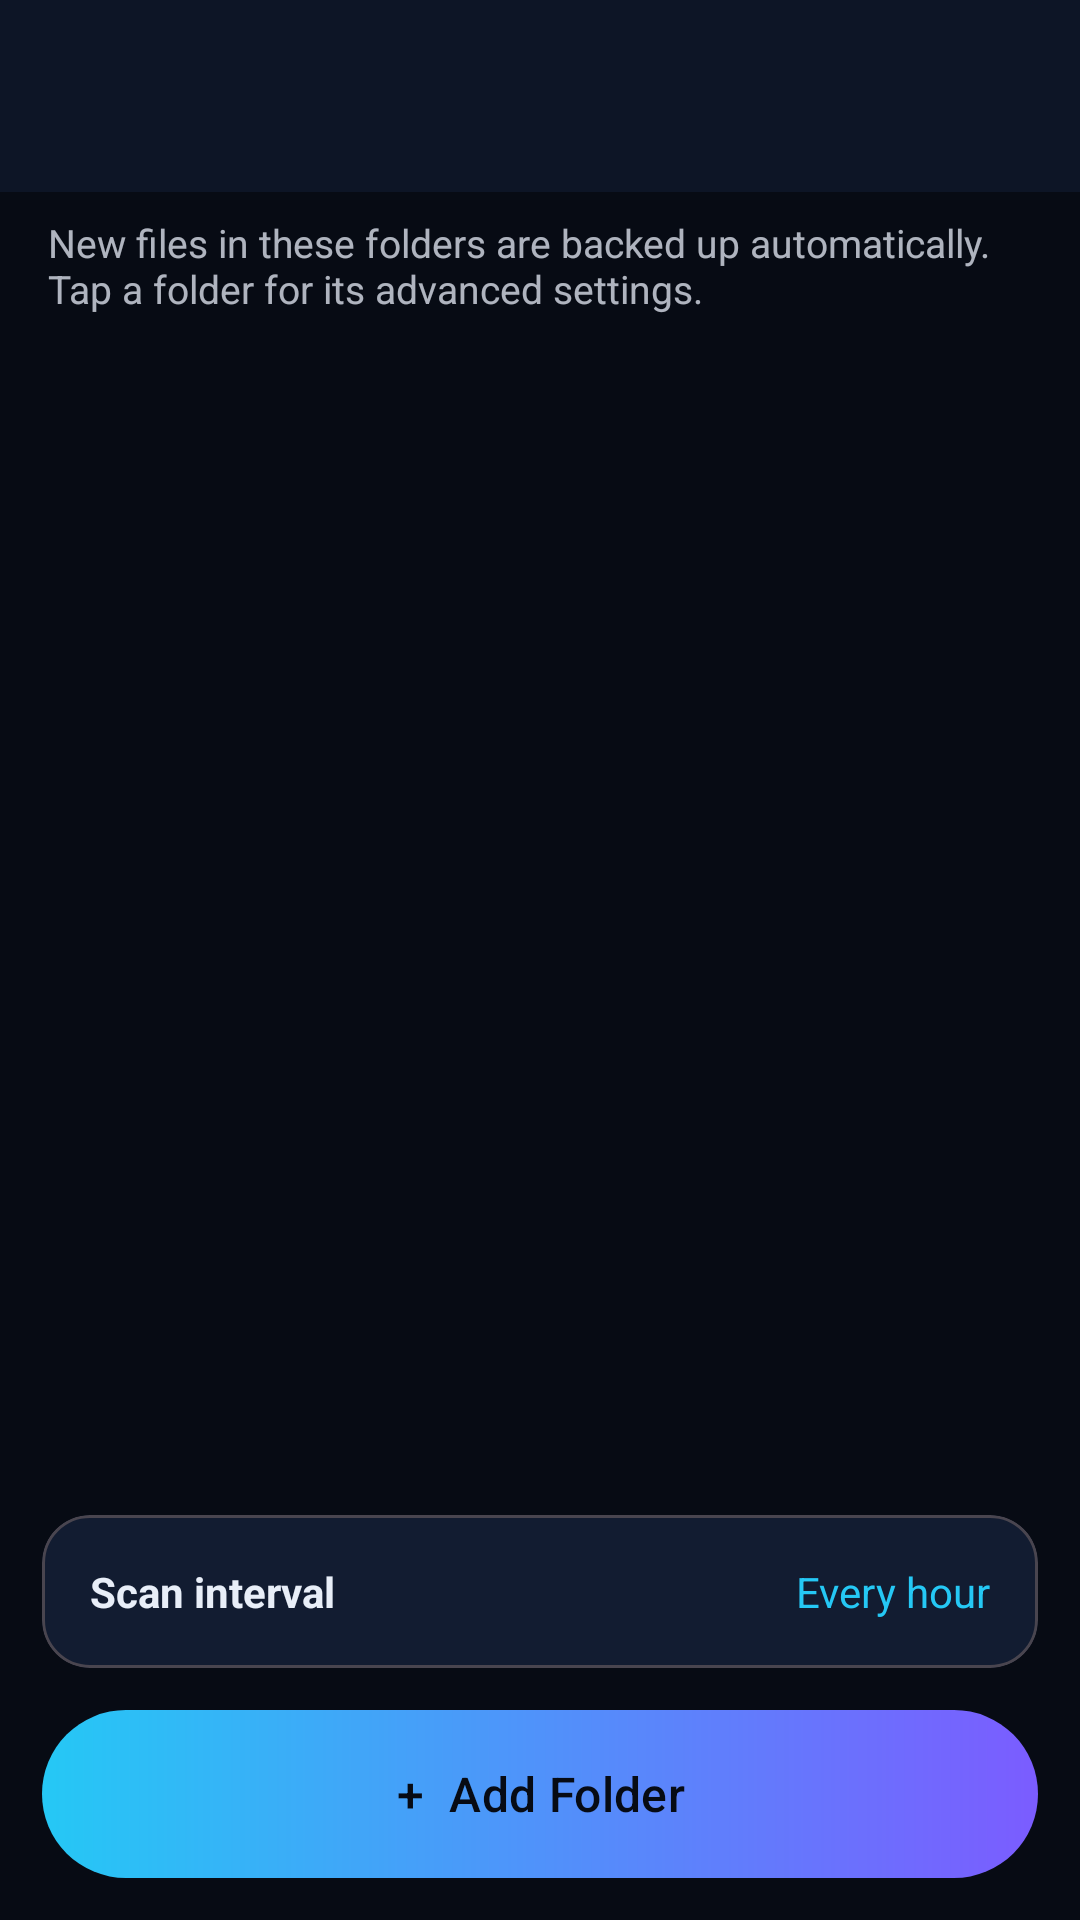

This screen was rendered from an Android layout file. Write that file and the resources it references.
<!-- AndroidManifest.xml: application theme Theme.SvnSpace -->
<!-- res/layout/activity_watched_folders.xml -->
<?xml version="1.0" encoding="utf-8"?>
<LinearLayout xmlns:android="http://schemas.android.com/apk/res/android"
    xmlns:app="http://schemas.android.com/apk/res-auto"
    android:layout_width="match_parent"
    android:layout_height="match_parent"
    android:orientation="vertical">

    <include layout="@layout/view_toolbar" />

    <TextView
        android:id="@+id/txt_intro"
        android:layout_width="match_parent"
        android:layout_height="wrap_content"
        android:paddingStart="16dp"
        android:paddingEnd="16dp"
        android:paddingTop="8dp"
        android:text="New files in these folders are backed up automatically. Tap a folder for its advanced settings."
        android:textColor="?attr/colorOnSurface"
        android:alpha="0.75"
        android:textSize="13sp" />

    <TextView
        android:id="@+id/txt_empty"
        android:layout_width="match_parent"
        android:layout_height="wrap_content"
        android:padding="24dp"
        android:gravity="center"
        android:text="No folders yet. Tap Add Folder to pick Downloads, DCIM, Pictures and more."
        android:textColor="?attr/colorOnSurface"
        android:alpha="0.7"
        android:visibility="gone" />

    <androidx.recyclerview.widget.RecyclerView
        android:id="@+id/recycler"
        android:layout_width="match_parent"
        android:layout_height="0dp"
        android:layout_weight="1"
        android:padding="8dp"
        android:clipToPadding="false" />

    <com.google.android.material.card.MaterialCardView
        android:id="@+id/card_interval"
        android:layout_width="match_parent"
        android:layout_height="wrap_content"
        android:layout_marginStart="14dp"
        android:layout_marginEnd="14dp"
        android:clickable="true"
        android:focusable="true"
        app:cardCornerRadius="16dp"
        app:cardBackgroundColor="?attr/colorSurfaceVariant"
        app:cardElevation="0dp">

        <LinearLayout
            android:layout_width="match_parent"
            android:layout_height="wrap_content"
            android:orientation="horizontal"
            android:gravity="center_vertical"
            android:padding="16dp">

            <TextView
                android:layout_width="0dp"
                android:layout_height="wrap_content"
                android:layout_weight="1"
                android:text="Scan interval"
                android:textStyle="bold"
                android:textColor="?attr/colorOnSurface" />

            <TextView
                android:id="@+id/txt_interval"
                android:layout_width="wrap_content"
                android:layout_height="wrap_content"
                android:text="Every hour"
                android:textColor="?attr/colorPrimary" />
        </LinearLayout>
    </com.google.android.material.card.MaterialCardView>

    <com.google.android.material.button.MaterialButton
        android:id="@+id/fab_add"
        android:layout_width="match_parent"
        android:layout_height="56dp"
        android:layout_margin="14dp"
        android:text="+  Add Folder"
        android:textAllCaps="false"
        android:textSize="16sp"
        android:textColor="?attr/colorOnPrimary"
        app:backgroundTint="@null"
        android:background="@drawable/bg_gradient_button"
        app:cornerRadius="16dp" />
</LinearLayout>
<!-- res/layout/view_toolbar.xml (included above) -->
<?xml version="1.0" encoding="utf-8"?>
<com.google.android.material.appbar.MaterialToolbar
    xmlns:android="http://schemas.android.com/apk/res/android"
    xmlns:app="http://schemas.android.com/apk/res-auto"
    android:id="@+id/toolbar"
    android:layout_width="match_parent"
    android:layout_height="?attr/actionBarSize"
    android:background="?attr/colorSurface"
    app:titleTextColor="?attr/colorOnSurface"
    app:navigationIconTint="?attr/colorOnSurface" />
<!-- resources referenced by this layout -->
<resources>
  <!-- drawable bg_gradient_button (drawable) -->
  <?xml version="1.0" encoding="utf-8"?>
  <shape xmlns:android="http://schemas.android.com/apk/res/android" android:shape="rectangle">
      <gradient
          android:startColor="?attr/colorPrimary"
          android:endColor="?attr/colorSecondary"
          android:angle="0" />
      <corners android:radius="28dp" />
  </shape>
  <style name="Theme.SvnSpace" parent="Theme.Material3.Dark.NoActionBar">
          <item name="colorPrimary">@color/svn_cyan</item>
          <item name="colorOnPrimary">@color/void_black</item>
          <item name="colorPrimaryContainer">@color/svn_card_elevated</item>
          <item name="colorOnPrimaryContainer">@color/svn_text</item>
          <item name="colorSecondary">@color/svn_purple</item>
          <item name="colorOnSecondary">@color/white</item>
          <item name="colorSurface">@color/svn_surface</item>
          <item name="colorOnSurface">@color/svn_text</item>
          <item name="colorSurfaceVariant">@color/svn_card</item>
          <item name="colorOnSurfaceVariant">@color/svn_text_secondary</item>
          <item name="colorOutline">@color/svn_stroke</item>
          <item name="android:colorBackground">@color/svn_bg</item>
          <item name="colorOnBackground">@color/svn_text</item>
          <item name="android:statusBarColor">@color/svn_bg</item>
          <item name="android:navigationBarColor">@color/svn_bg</item>
          <item name="android:windowBackground">@color/svn_bg</item>
          <item name="android:windowLightStatusBar">false</item>
      </style>
  <color name="svn_cyan">#25C8F5</color>
  <color name="void_black">#070B14</color>
  <color name="svn_card_elevated">#182440</color>
  <color name="svn_text">#E8EEF8</color>
  <color name="svn_purple">#7B5CFF</color>
  <color name="white">#FFFFFFFF</color>
  <color name="svn_surface">#0D1526</color>
  <color name="svn_card">#121C31</color>
  <color name="svn_text_secondary">#8B9BB8</color>
  <color name="svn_stroke">#1E2D4A</color>
  <color name="svn_bg">#070B14</color>
</resources>
